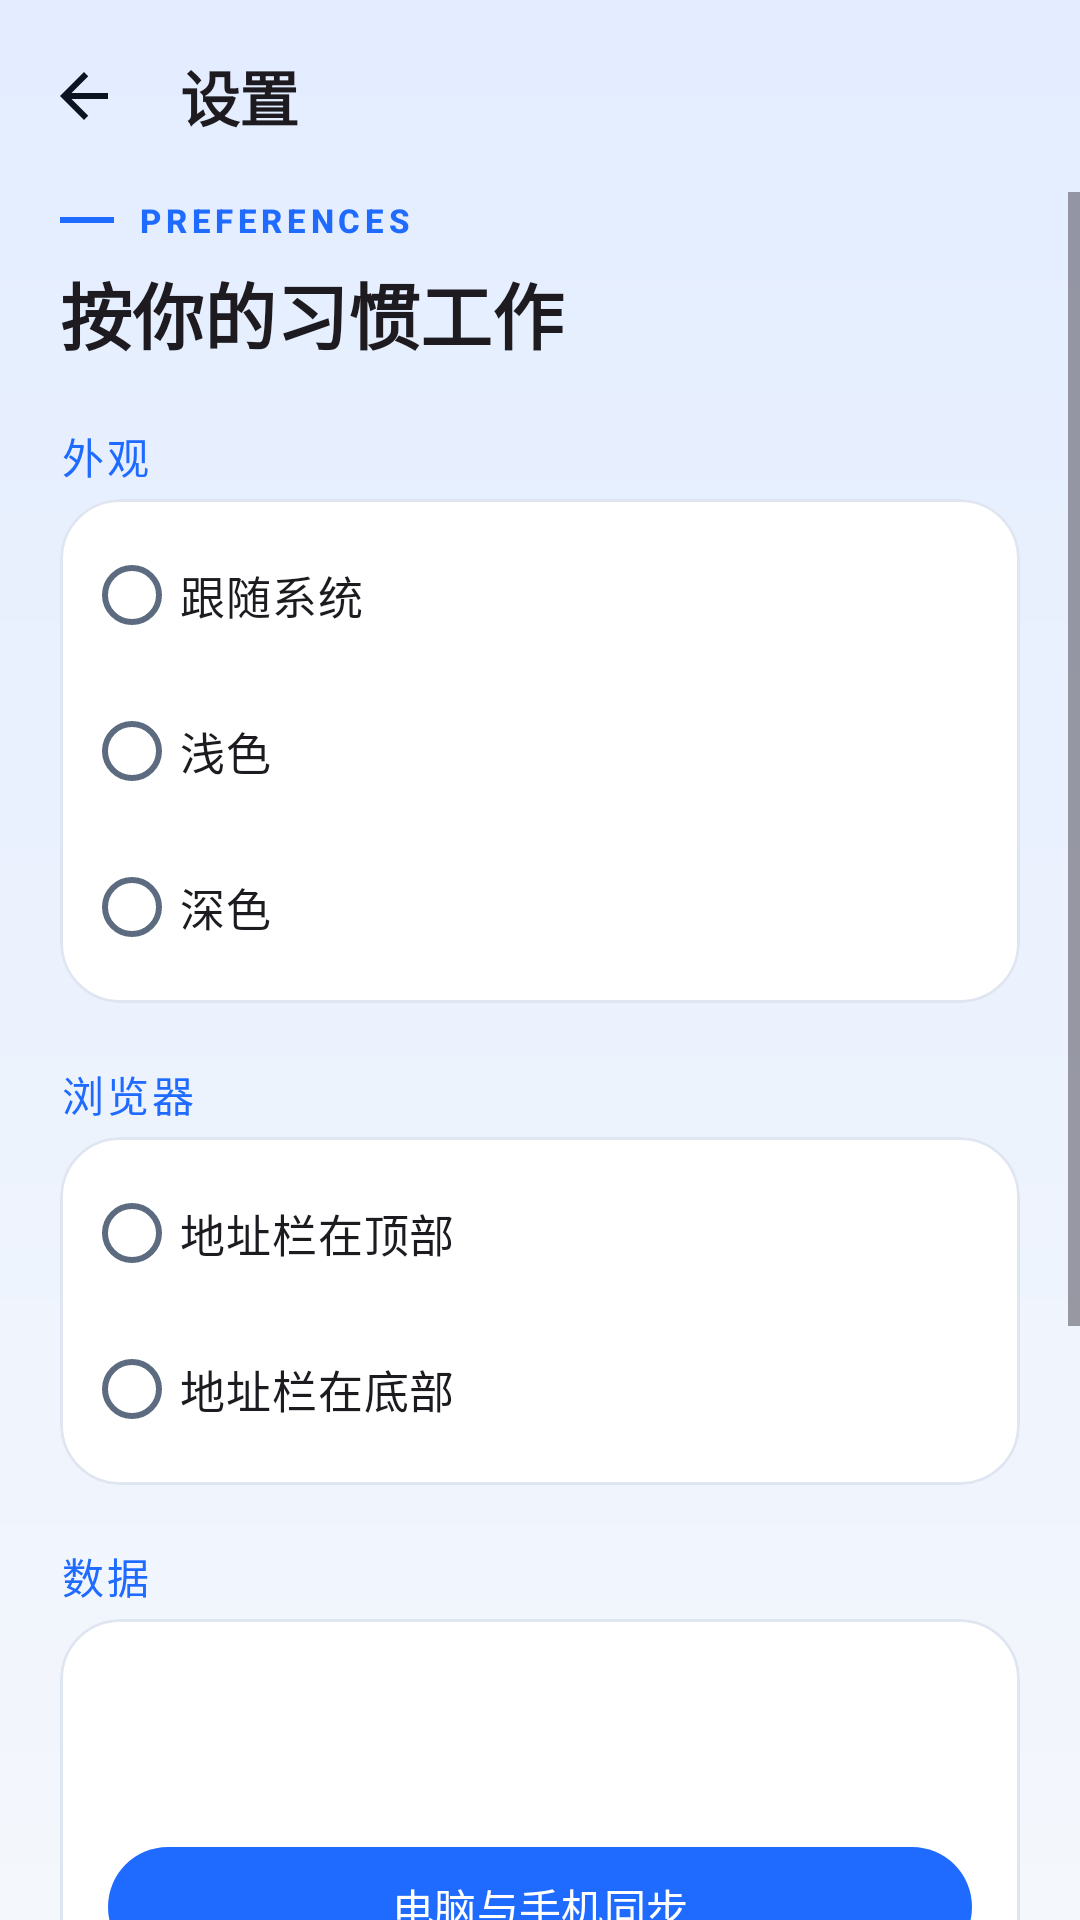

Write the Android layout XML for this screen, with the resource values it uses.
<!-- AndroidManifest.xml: application theme Theme.OpenBrowser -->
<!-- res/layout/activity_settings.xml -->
<?xml version="1.0" encoding="utf-8"?>
<LinearLayout xmlns:android="http://schemas.android.com/apk/res/android"
    xmlns:app="http://schemas.android.com/apk/res-auto"
    android:layout_width="match_parent"
    android:layout_height="match_parent"
    android:orientation="vertical">

    <com.google.android.material.appbar.MaterialToolbar
        android:id="@+id/toolbar"
        android:layout_width="match_parent"
        android:layout_height="?attr/actionBarSize"
        android:background="@android:color/transparent"
        app:navigationContentDescription="@string/browser_close"
        app:navigationIcon="@drawable/ic_arrow_back"
        app:title="@string/settings_title"
        app:titleTextAppearance="@style/TextAppearance.OpenBrowser.ToolbarTitle" />

    <ScrollView
        android:layout_width="match_parent"
        android:layout_height="0dp"
        android:layout_weight="1"
        android:clipToPadding="false"
        android:fillViewport="true">

        <LinearLayout
            android:id="@+id/content"
            android:layout_width="match_parent"
            android:layout_height="wrap_content"
            android:orientation="vertical"
            android:paddingStart="20dp"
            android:paddingTop="2dp"
            android:paddingEnd="20dp"
            android:paddingBottom="32dp">

            <LinearLayout
                android:layout_width="match_parent"
                android:layout_height="wrap_content"
                android:gravity="center_vertical"
                android:orientation="horizontal">

                <View
                    android:layout_width="18dp"
                    android:layout_height="2dp"
                    android:layout_marginEnd="8dp"
                    android:background="@color/deck_accent" />

                <TextView
                    style="@style/TextAppearance.OpenBrowser.Eyebrow"
                    android:layout_width="wrap_content"
                    android:layout_height="wrap_content"
                    android:text="@string/settings_eyebrow" />
            </LinearLayout>

            <TextView
                android:layout_width="match_parent"
                android:layout_height="wrap_content"
                android:layout_marginTop="6dp"
                android:text="@string/settings_headline"
                android:textAppearance="?attr/textAppearanceHeadlineSmall"
                android:textStyle="bold" />

            <TextView
                style="@style/Widget.OpenBrowser.SectionTitle"
                android:layout_width="wrap_content"
                android:layout_height="wrap_content"
                android:text="@string/settings_theme" />

            <com.google.android.material.card.MaterialCardView
                style="@style/Widget.OpenBrowser.Card"
                android:layout_width="match_parent"
                android:layout_height="wrap_content">

                <RadioGroup
                    android:id="@+id/themeGroup"
                    android:layout_width="match_parent"
                    android:layout_height="wrap_content"
                    android:orientation="vertical"
                    android:paddingStart="8dp"
                    android:paddingTop="6dp"
                    android:paddingEnd="8dp"
                    android:paddingBottom="6dp">

                    <com.google.android.material.radiobutton.MaterialRadioButton
                        android:id="@+id/themeSystem"
                        android:layout_width="match_parent"
                        android:layout_height="52dp"
                        android:text="@string/theme_system"
                        android:textSize="15sp" />

                    <com.google.android.material.radiobutton.MaterialRadioButton
                        android:id="@+id/themeLight"
                        android:layout_width="match_parent"
                        android:layout_height="52dp"
                        android:text="@string/theme_light"
                        android:textSize="15sp" />

                    <com.google.android.material.radiobutton.MaterialRadioButton
                        android:id="@+id/themeDark"
                        android:layout_width="match_parent"
                        android:layout_height="52dp"
                        android:text="@string/theme_dark"
                        android:textSize="15sp" />
                </RadioGroup>
            </com.google.android.material.card.MaterialCardView>

            <TextView
                style="@style/Widget.OpenBrowser.SectionTitle"
                android:layout_width="wrap_content"
                android:layout_height="wrap_content"
                android:text="@string/settings_browser" />

            <com.google.android.material.card.MaterialCardView
                style="@style/Widget.OpenBrowser.Card"
                android:layout_width="match_parent"
                android:layout_height="wrap_content">

                <RadioGroup
                    android:id="@+id/addressGroup"
                    android:layout_width="match_parent"
                    android:layout_height="wrap_content"
                    android:orientation="vertical"
                    android:paddingStart="8dp"
                    android:paddingTop="6dp"
                    android:paddingEnd="8dp"
                    android:paddingBottom="6dp">

                    <com.google.android.material.radiobutton.MaterialRadioButton
                        android:id="@+id/addressTop"
                        android:layout_width="match_parent"
                        android:layout_height="52dp"
                        android:text="@string/address_bar_top"
                        android:textSize="15sp" />

                    <com.google.android.material.radiobutton.MaterialRadioButton
                        android:id="@+id/addressBottom"
                        android:layout_width="match_parent"
                        android:layout_height="52dp"
                        android:text="@string/address_bar_bottom"
                        android:textSize="15sp" />
                </RadioGroup>
            </com.google.android.material.card.MaterialCardView>

            <TextView
                style="@style/Widget.OpenBrowser.SectionTitle"
                android:layout_width="wrap_content"
                android:layout_height="wrap_content"
                android:text="@string/settings_data" />

            <com.google.android.material.card.MaterialCardView
                style="@style/Widget.OpenBrowser.Card"
                android:layout_width="match_parent"
                android:layout_height="wrap_content">

                <LinearLayout
                    android:layout_width="match_parent"
                    android:layout_height="wrap_content"
                    android:orientation="vertical"
                    android:padding="16dp">

                    <TextView
                        android:id="@+id/tvProfileCount"
                        android:layout_width="match_parent"
                        android:layout_height="wrap_content"
                        android:textAppearance="?attr/textAppearanceTitleSmall" />

                    <TextView
                        android:id="@+id/tvStorage"
                        style="@style/Widget.OpenBrowser.Body"
                        android:layout_width="match_parent"
                        android:layout_height="wrap_content"
                        android:layout_marginTop="4dp" />

                    <com.google.android.material.button.MaterialButton
                        android:id="@+id/btnSync"
                        android:layout_width="match_parent"
                        android:layout_height="wrap_content"
                        android:layout_marginTop="14dp"
                        android:text="@string/sync_title" />

                    <com.google.android.material.button.MaterialButton
                        android:id="@+id/btnClearAll"
                        style="@style/Widget.OpenBrowser.Button.Ghost"
                        android:layout_width="wrap_content"
                        android:layout_height="wrap_content"
                        android:layout_marginTop="14dp"
                        android:text="@string/settings_clear_all"
                        android:textColor="@color/deck_danger"
                        app:strokeColor="@color/deck_danger" />
                </LinearLayout>
            </com.google.android.material.card.MaterialCardView>

            <TextView
                style="@style/Widget.OpenBrowser.SectionTitle"
                android:layout_width="wrap_content"
                android:layout_height="wrap_content"
                android:text="@string/settings_about" />

            <com.google.android.material.card.MaterialCardView
                style="@style/Widget.OpenBrowser.Card"
                android:layout_width="match_parent"
                android:layout_height="wrap_content">

                <LinearLayout
                    android:layout_width="match_parent"
                    android:layout_height="wrap_content"
                    android:orientation="vertical"
                    android:padding="16dp">

                    <TextView
                        android:id="@+id/tvVersion"
                        android:layout_width="match_parent"
                        android:layout_height="wrap_content"
                        android:textAppearance="?attr/textAppearanceTitleSmall"
                        android:textStyle="bold" />

                    <TextView
                        android:id="@+id/tvAboutDesc"
                        style="@style/Widget.OpenBrowser.Body"
                        android:layout_width="match_parent"
                        android:layout_height="wrap_content"
                        android:layout_marginTop="8dp" />

                    <TextView
                        android:id="@+id/tvAboutLimits"
                        style="@style/Widget.OpenBrowser.Body"
                        android:layout_width="match_parent"
                        android:layout_height="wrap_content"
                        android:layout_marginTop="8dp" />

                    <TextView
                        android:id="@+id/tvDisclaimer"
                        style="@style/Widget.OpenBrowser.Body"
                        android:layout_width="match_parent"
                        android:layout_height="wrap_content"
                        android:layout_marginTop="10dp"
                        android:textSize="12sp" />
                </LinearLayout>
            </com.google.android.material.card.MaterialCardView>
        </LinearLayout>
    </ScrollView>
</LinearLayout>
<!-- resources referenced by this layout -->
<resources>
  <color name="deck_accent">#1F6BFF</color>
  <color name="deck_danger">#D93A3A</color>
  <string name="address_bar_bottom">地址栏在底部</string>
  <string name="address_bar_top">地址栏在顶部</string>
  <string name="browser_close">关闭浏览器</string>
  <string name="settings_about">关于</string>
  <string name="settings_browser">浏览器</string>
  <string name="settings_clear_all">清空全部环境数据</string>
  <string name="settings_data">数据</string>
  <string name="settings_eyebrow">Preferences</string>
  <string name="settings_headline">按你的习惯工作</string>
  <string name="settings_theme">外观</string>
  <string name="settings_title">设置</string>
  <string name="sync_title">电脑与手机同步</string>
  <string name="theme_dark">深色</string>
  <string name="theme_light">浅色</string>
  <string name="theme_system">跟随系统</string>
  <style name="TextAppearance.OpenBrowser.Eyebrow" parent="TextAppearance.Material3.LabelSmall">
          <item name="android:textSize">11sp</item>
          <item name="android:textStyle">bold</item>
          <item name="android:letterSpacing">0.14</item>
          <item name="android:textColor">?attr/colorPrimary</item>
          <item name="android:textAllCaps">true</item>
      </style>
  <style name="TextAppearance.OpenBrowser.ToolbarTitle" parent="TextAppearance.Material3.TitleLarge">
          <item name="android:textSize">20sp</item>
          <item name="android:textStyle">bold</item>
          <item name="android:letterSpacing">-0.01</item>
      </style>
  <style name="Widget.OpenBrowser.Body" parent="TextAppearance.Material3.BodyMedium">
          <item name="android:textColor">?attr/colorOnSurfaceVariant</item>
      </style>
  <style name="Widget.OpenBrowser.Card" parent="Widget.Material3.CardView.Filled">
          <item name="cardBackgroundColor">?attr/colorSurface</item>
          <item name="cardCornerRadius">20dp</item>
          <item name="cardElevation">0dp</item>
          <item name="strokeWidth">1dp</item>
          <item name="strokeColor">?attr/colorOutlineVariant</item>
          <item name="rippleColor">@color/deck_accent_soft</item>
      </style>
  <style name="Widget.OpenBrowser.SectionTitle" parent="TextAppearance.Material3.TitleSmall">
          <item name="android:textColor">?attr/colorPrimary</item>
          <item name="android:textAllCaps">true</item>
          <item name="android:letterSpacing">0.08</item>
          <item name="android:layout_marginTop">20dp</item>
          <item name="android:layout_marginBottom">4dp</item>
      </style>
  <style name="Theme.OpenBrowser" parent="Theme.OpenBrowser.Base">
          <item name="android:windowLightStatusBar">true</item>
          <item name="android:windowLightNavigationBar">true</item>
      </style>
  <color name="deck_text">#0B1220</color>
  <color name="deck_accent_soft">#1A1F6BFF</color>
  <color name="deck_on_accent">#FFFFFF</color>
  <color name="deck_accent_2">#0E9CFF</color>
  <color name="deck_good">#0F8A4C</color>
  <color name="deck_surface">#FFFFFF</color>
  <color name="deck_surface_alt">#EDF2FA</color>
  <color name="deck_text_dim">#5C6B80</color>
  <color name="deck_line_strong">#C7D3E4</color>
  <color name="deck_line">#DFE6F1</color>
  <color name="deck_accent_soft_2">#0D1F6BFF</color>
  <color name="deck_bg">#F4F7FC</color>
  <!-- drawable bg_app (drawable) -->
  <?xml version="1.0" encoding="utf-8"?>
  <shape xmlns:android="http://schemas.android.com/apk/res/android"
      android:shape="rectangle">
      <gradient
          android:angle="270"
          android:endColor="@color/deck_bg"
          android:startColor="@color/deck_bg_glow" />
  </shape>
  <color name="deck_bg_glow">#E3EDFF</color>
</resources>
